Run: headless pygame with SDL's dummy video driver; simulated clock (each Clock.tick advances the game by its frame time, no real sleeping); random seed 0; keys injected as events and as key.get_pressed() state; no mouse input.
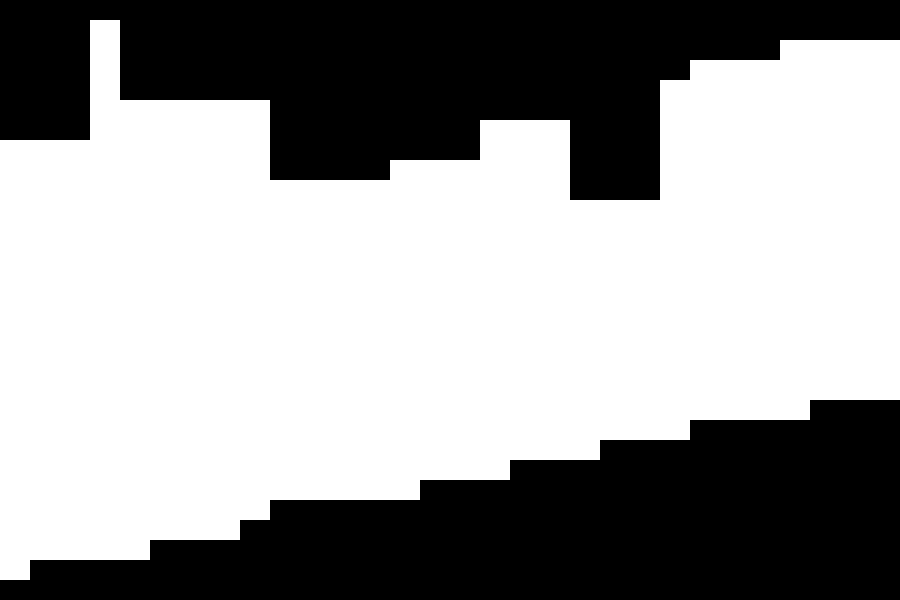
Frame 1 of 4 · flips 1–60 · no input
Frame 2 of 4 · flips 61–180 · tapped SPACE, RETURN · held RIGHT (→), D · screen unchanged from frame 1, image omitted
Frame 3 of 4 · flips 181–300 · held DOWN (↓), S · screen unchanged from frame 2, image omitted
Frame 4 of 4 · flips 301–420 · held LEFT (←), A, UP (↑), W · screen unchanged from frame 3, image omitted

The pygame program that drew these frames:

import pygame
import random
import time

pygame.init()

ScreenWidth = 900
ScreenHeight = 600
screen = pygame.display.set_mode((ScreenWidth, ScreenHeight))
pygame.display.set_caption('Yo-yo Sort')

clock = pygame.time.Clock()
Run = True

Count = 30
OriginalList = [ random.randrange(1, 11) for _ in range(Count) ]
Dict = {}

Max, Min = max(OriginalList), min(OriginalList)

Doing = -1
OneBlock = ScreenWidth / Count
Yblock = 20

def DrawRect(i, Color, Value, Outline = 0):
	global screen, OneBlock
	pygame.draw.rect(screen, Color, [OneBlock * i, ScreenHeight - Value * Yblock,
											 OneBlock, Value * Yblock], Outline)

def DrawRect2(i, Color, Value, Outline = 0):
	global screen, OneBlock
	pygame.draw.rect(screen, Color, [OneBlock * i, 0,
											 OneBlock, Value * Yblock], Outline)

def DrawLine(y, Color, Outline = 3):
	pygame.draw.line(screen, Color, (0, ScreenHeight - y * Yblock), (ScreenWidth, ScreenHeight - y * Yblock), Outline)

def DrawLine2(y, Color, Outline = 3):
	pygame.draw.line(screen, Color, (0, y * Yblock), (ScreenWidth, y * Yblock), Outline)
screen.fill((255, 255, 255))
pygame.display.update()
time.sleep(10)

while Run:
	screen.fill((255, 255, 255))

	for i in range(len(OriginalList)):
		DrawRect(i, (0, 0, 0), OriginalList[i])

	Index = 0
	for x in Dict.keys():
		for i in range(Dict[x]):
			DrawRect2(Index, (0, 0 ,0), x)
			Index += 1

	if Doing < 30 and Doing >= 0:
		DrawRect(Doing, (255, 0, 0), OriginalList[Doing])

		if Dict.get(OriginalList[Doing]) == None:
			Dict[OriginalList[Doing]] = 1
		else:
			Dict[OriginalList[Doing]] += 1
	elif Doing == 30:
		OriginalList = []
	elif 31 <= Doing and Doing < Max - Min + 1 + 31:
		DrawLine2(Min + Doing - 31, (255, 0, 0))

		for i in range(Dict[Doing - 30]):
			DrawRect(len(OriginalList) + i, (255, 0, 0), Doing - 30)

		for i in range(Dict[Doing - 30]):
			OriginalList.append(Doing - 30)

	Doing += 1

	pygame.display.update()

	for event in pygame.event.get():
		if event.type == pygame.QUIT:
			Run = False
			pygame.quit()

	clock.tick(5)
